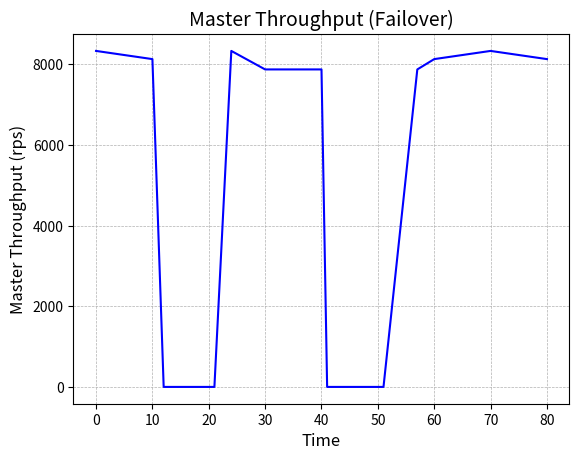

Source code (Python):
import matplotlib.pyplot as plt

# Data
clients = [1, 2, 4, 8, 16, 32, 64, 128, 256]
latency = [0.503019, 0.532083, 0.771904, 1.20623, 1.92543, 3.74174, 7.3778, 13.1213, 25.1443]
throughput = [1988, 1879.41, 1295.5, 829.028, 519.365, 267.255, 135.542, 76.2117, 39.7704]
throughput_master =[713, 2454, 4926, 7518, 8333, 8620, 8849, 8130, 7874]
throughput_master_fail =[8333, 8130, 0, 0, 0, 0, 8333, 7874, 7874, 0, 0, 0, 0, 7874, 8130, 8333, 8130]
time = [0, 10, 12, 15, 18, 21, 24, 30, 40, 41, 45, 48, 51, 57, 60, 70, 80]

# Plot
# plt.figure(figsize=(10, 6))
# plt.plot(clients, throughput_master, marker='o', linestyle='-', color='b', label="Master Throughput (rps)")
plt.plot(time, throughput_master_fail, linestyle='-', color='b')

# Labels and title
plt.xlabel("Time", fontsize=12)
plt.ylabel("Master Throughput (rps)", fontsize=12)
plt.title("Master Throughput (Failover)", fontsize=14)
plt.grid(True, which="both", linestyle="--", linewidth=0.5)
# plt.legend(fontsize=12)

# Show the plot
plt.savefig('throughput_master_failover.png')
